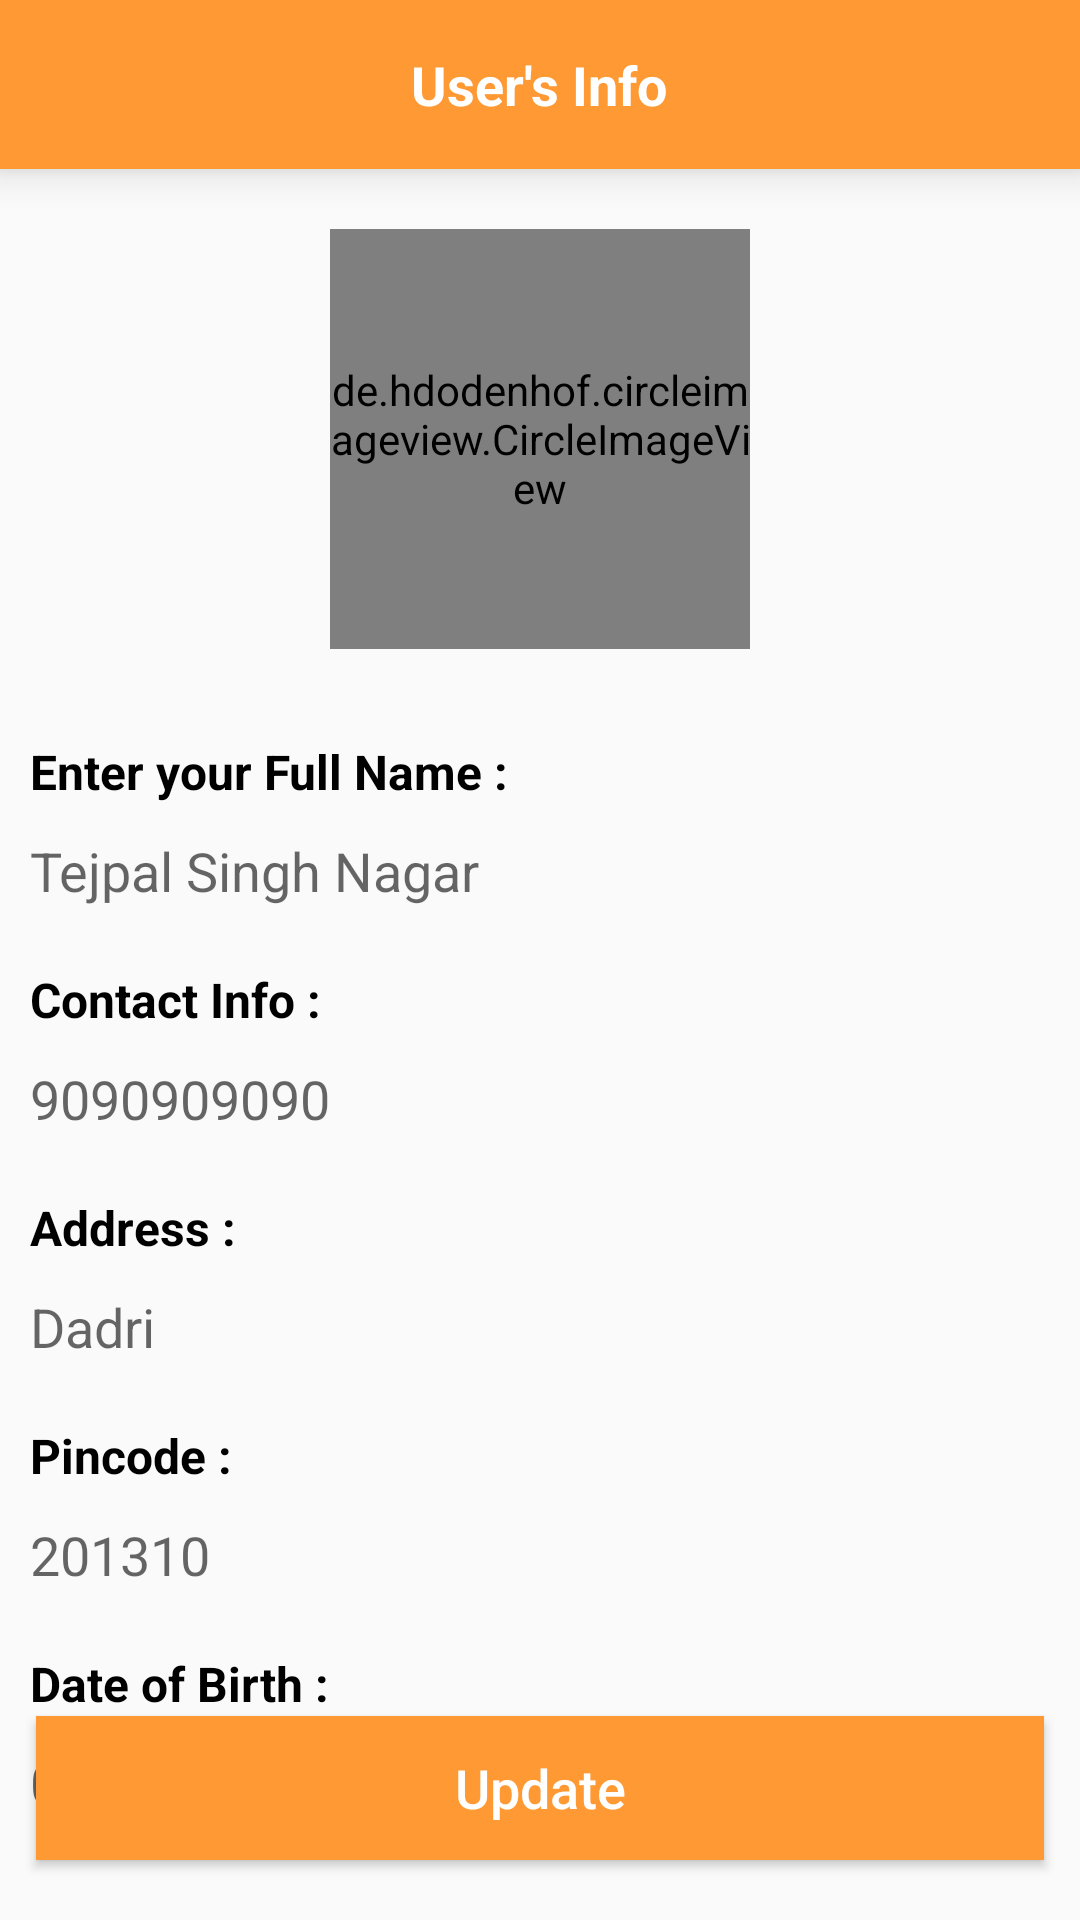

Reconstruct the res/layout file that produces this screen, plus the resources it refers to.
<!-- AndroidManifest.xml: activity theme Theme.AppCompat.Light.NoActionBar.FullScreen -->
<!-- res/layout/activity_profile.xml -->
<?xml version="1.0" encoding="utf-8"?>
<androidx.constraintlayout.widget.ConstraintLayout xmlns:android="http://schemas.android.com/apk/res/android"
    xmlns:app="http://schemas.android.com/apk/res-auto"
    xmlns:tools="http://schemas.android.com/tools"
    android:layout_width="match_parent"
    android:layout_height="match_parent"
    tools:context=".BottomNavSection.ProfileActivity">

    <RelativeLayout
        android:id="@+id/topPanel"
        android:layout_width="match_parent"
        android:layout_height="wrap_content"
        android:layout_gravity="center_vertical"
        android:background="#ff9933"
        android:elevation="4dp"
        android:gravity="center_vertical"
        android:translationZ="4dp"
        app:layout_constraintLeft_toLeftOf="parent"
        app:layout_constraintRight_toRightOf="parent"
        app:layout_constraintTop_toTopOf="parent">


        <ImageView
            android:id="@+id/image_back"
            style="@style/SelectableItemBackgroundWhite"
            android:layout_width="40dp"
            android:layout_height="35dp"
            android:layout_centerVertical="true"
            android:layout_marginLeft="6dp"
            android:clickable="true"
            android:focusable="true"
            android:padding="6dp"
            android:src="@drawable/ic_arrow_back"
            app:tint="@color/white" />

        <TextView
            android:id="@+id/main_heading"
            android:layout_width="wrap_content"
            android:layout_height="wrap_content"
            android:layout_centerInParent="true"
            android:gravity="center_vertical"
            android:padding="16dp"
            android:text="User's Info"
            android:textColor="@color/white"
            android:textSize="18sp"
            android:textStyle="bold" />

    </RelativeLayout>

    <LinearLayout
        android:layout_width="match_parent"
        android:layout_height="wrap_content"
        android:orientation="vertical"
        app:layout_constraintLeft_toLeftOf="parent"
        app:layout_constraintRight_toRightOf="parent"
        app:layout_constraintTop_toBottomOf="@+id/topPanel">

        <de.hdodenhof.circleimageview.CircleImageView
            android:id="@+id/profileupdate"
            android:layout_width="140dp"
            android:layout_height="140dp"
            android:layout_marginTop="20dp"
            android:background="@drawable/profile"
            android:layout_gravity="center_horizontal"/>

        <LinearLayout
            android:id="@+id/ll_user"
            android:layout_width="match_parent"
            android:layout_height="wrap_content"
            android:orientation="vertical"
            android:layout_marginTop="30dp">

            <TextView
                android:layout_width="match_parent"
                android:layout_height="wrap_content"
                android:text="Enter your Full Name :"
                android:layout_marginStart="10dp"
                android:textSize="16sp"
                android:textColor="@color/black"
                android:textStyle="bold"/>

            <EditText
                android:id="@+id/et_userName"
                android:layout_width="match_parent"
                android:layout_height="wrap_content"
                android:layout_marginTop="10dp"
                android:layout_marginStart="10dp"
                android:layout_marginEnd="10dp"
                android:maxLength="50"
                android:hint="Tejpal Singh Nagar"
                android:textColor="@color/black"
                android:inputType="text"
                android:background="@android:color/transparent"/>

            <TextView
                android:layout_width="match_parent"
                android:layout_height="wrap_content"
                android:layout_marginStart="10dp"
                android:layout_marginTop="20dp"
                android:textColor="@color/black"
                android:textStyle="bold"
                android:textSize="16sp"
                android:text="Contact Info :"/>

            <EditText
                android:id="@+id/et_userNo"
                android:layout_width="match_parent"
                android:layout_height="wrap_content"
                android:background="@android:color/transparent"
                android:layout_marginTop="10dp"
                android:layout_marginStart="10dp"
                android:layout_marginEnd="10dp"
                android:hint="9090909090"
                android:textColor="@color/black"
                android:inputType="number"
                android:maxLength="10"/>

            <TextView
                android:layout_width="match_parent"
                android:layout_height="wrap_content"
                android:layout_marginStart="10dp"
                android:layout_marginTop="20dp"
                android:textColor="@color/black"
                android:textStyle="bold"
                android:textSize="16sp"
                android:text="Address :"/>

            <EditText
                android:id="@+id/et_userAddress"
                android:layout_width="match_parent"
                android:layout_height="wrap_content"
                android:background="@android:color/transparent"
                android:layout_marginTop="10dp"
                android:layout_marginStart="10dp"
                android:layout_marginEnd="10dp"
                android:hint="Dadri"
                android:textColor="@color/black"
                android:inputType="text"
                android:maxLength="50"/>

            <TextView
                android:layout_width="match_parent"
                android:layout_height="wrap_content"
                android:layout_marginStart="10dp"
                android:layout_marginTop="20dp"
                android:textColor="@color/black"
                android:textStyle="bold"
                android:textSize="16sp"
                android:text="Pincode :"/>

            <EditText
                android:id="@+id/et_userPincode"
                android:layout_width="match_parent"
                android:layout_height="wrap_content"
                android:background="@android:color/transparent"
                android:layout_marginTop="10dp"
                android:layout_marginStart="10dp"
                android:layout_marginEnd="10dp"
                android:hint="201310"
                android:textColor="@color/black"
                android:inputType="number"
                android:maxLength="10"/>

            <TextView
                android:layout_width="match_parent"
                android:layout_height="wrap_content"
                android:layout_marginStart="10dp"
                android:layout_marginTop="20dp"
                android:textColor="@color/black"
                android:textStyle="bold"
                android:textSize="16sp"
                android:text="Date of Birth :"/>

            <EditText
                android:id="@+id/et_userDOB"
                android:layout_width="match_parent"
                android:layout_height="wrap_content"
                android:background="@android:color/transparent"
                android:layout_marginTop="10dp"
                android:layout_marginStart="10dp"
                android:layout_marginEnd="10dp"
                android:hint="01/02/1997"
                android:textColor="@color/black"
                android:inputType="number"
                android:maxLength="10"/>

        </LinearLayout>




    </LinearLayout>

    <Button
        android:id="@+id/bt_update"
        android:layout_width="match_parent"
        android:layout_height="wrap_content"
        android:layout_gravity="center"
        android:layout_marginHorizontal="12dp"
        android:background="#ff9933"
        android:onClick="Update"
        android:text="Update"
        android:textAllCaps="false"
        android:textColor="@color/white"
        android:textSize="18sp"
        app:layout_constraintBottom_toBottomOf="parent"
        app:layout_constraintTop_toBottomOf="@+id/ll_user"
        app:layout_constraintLeft_toLeftOf="parent"
        app:layout_constraintRight_toRightOf="parent"
        android:layout_marginBottom="20dp"
        tools:ignore="NotSibling" />

</androidx.constraintlayout.widget.ConstraintLayout>
<!-- resources referenced by this layout -->
<resources>
  <color name="black">#FF000000</color>
  <color name="white">#FFFFFFFF</color>
  <style name="SelectableItemBackgroundWhite">
          <item name="android:theme">@style/SelectableItemThemeWhite</item>
          <item name="android:background">?attr/selectableItemBackground</item>
      </style>
  <style name="Theme.AppCompat.Light.NoActionBar.FullScreen" parent="Theme.AppCompat.Light.NoActionBar">
          <item name="android:windowNoTitle">true</item>
          <item name="android:windowActionBar">false</item>
          <item name="android:windowFullscreen">true</item>
          <item name="android:windowContentOverlay">@null</item>
      </style>
  <style name="SelectableItemThemeWhite">
          <item name="colorControlHighlight">@color/theme_blue</item>
      </style>
  <color name="theme_blue">#333050</color>
</resources>
